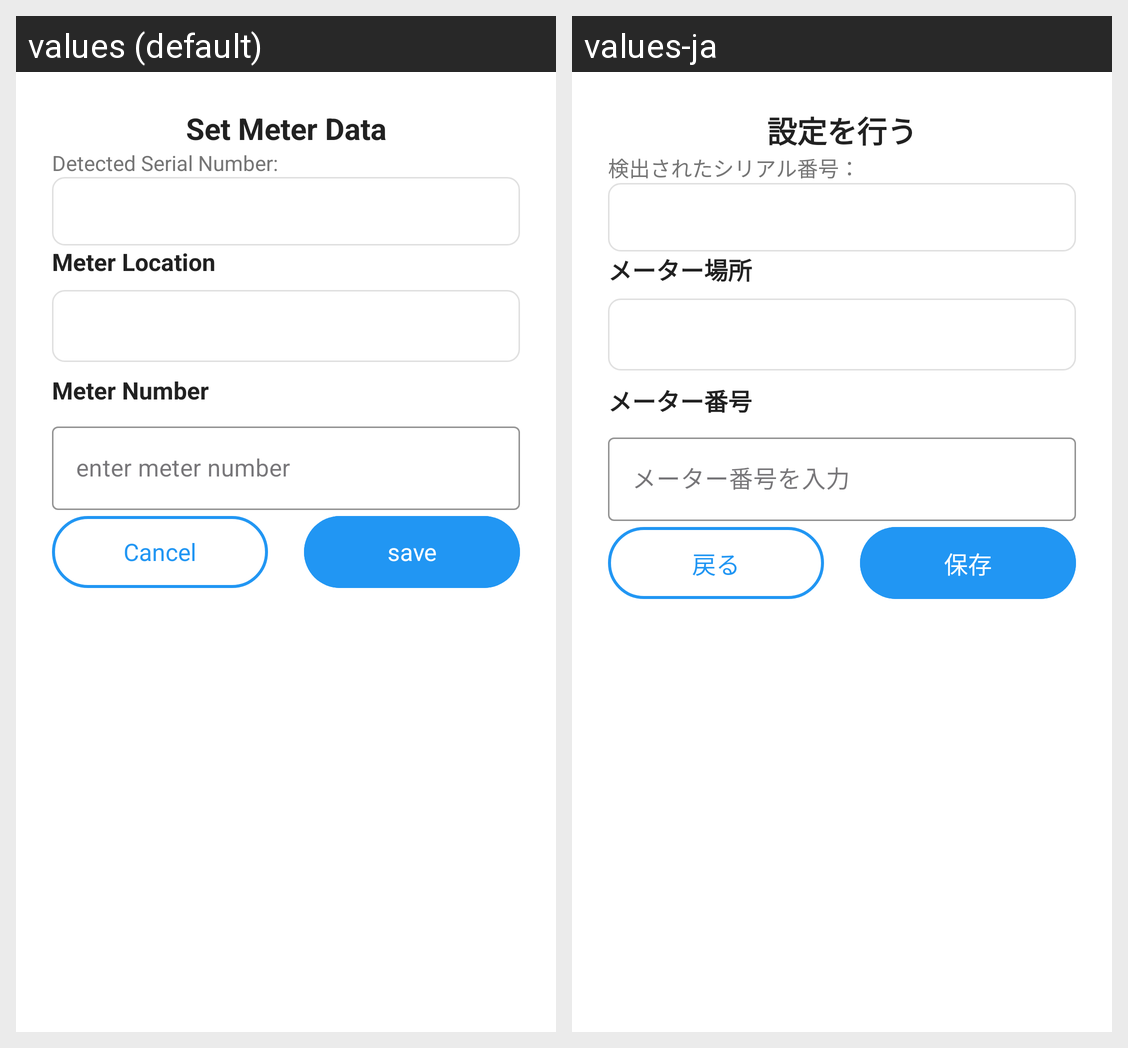

This grid shows one Android layout under two languages. Give, for every string resource on the screen, its name, the default text and each shown locale's text.
Android screen res/layout/fragment_meter_data_input.xml rendered under 2 locales, left to right: values (default), values-ja. Device: Nexus 5 (rendered at 1080×1920; each locale shown at half size, 540×960, under a caption strip naming it); theme Theme.MicroQR.
Strings drawn on this screen, with the default value and each locale's value (text and hints the layout hard-codes, and strings that could not be matched under every locale, appear in the picture but are not listed):

set_meter_data
  values: Set Meter Data
  values-ja: 設定を行う

detected_serial_number
  values: Detected Serial Number:
  values-ja: 検出されたシリアル番号：

meter_location
  values: Meter Location
  values-ja: メーター場所

meter_number
  values: Meter Number
  values-ja: メーター番号

enter_meter_number
  values: enter meter number
  values-ja: メーター番号を入力

cancel
  values: Cancel
  values-ja: 戻る

save
  values: save
  values-ja: 保存
